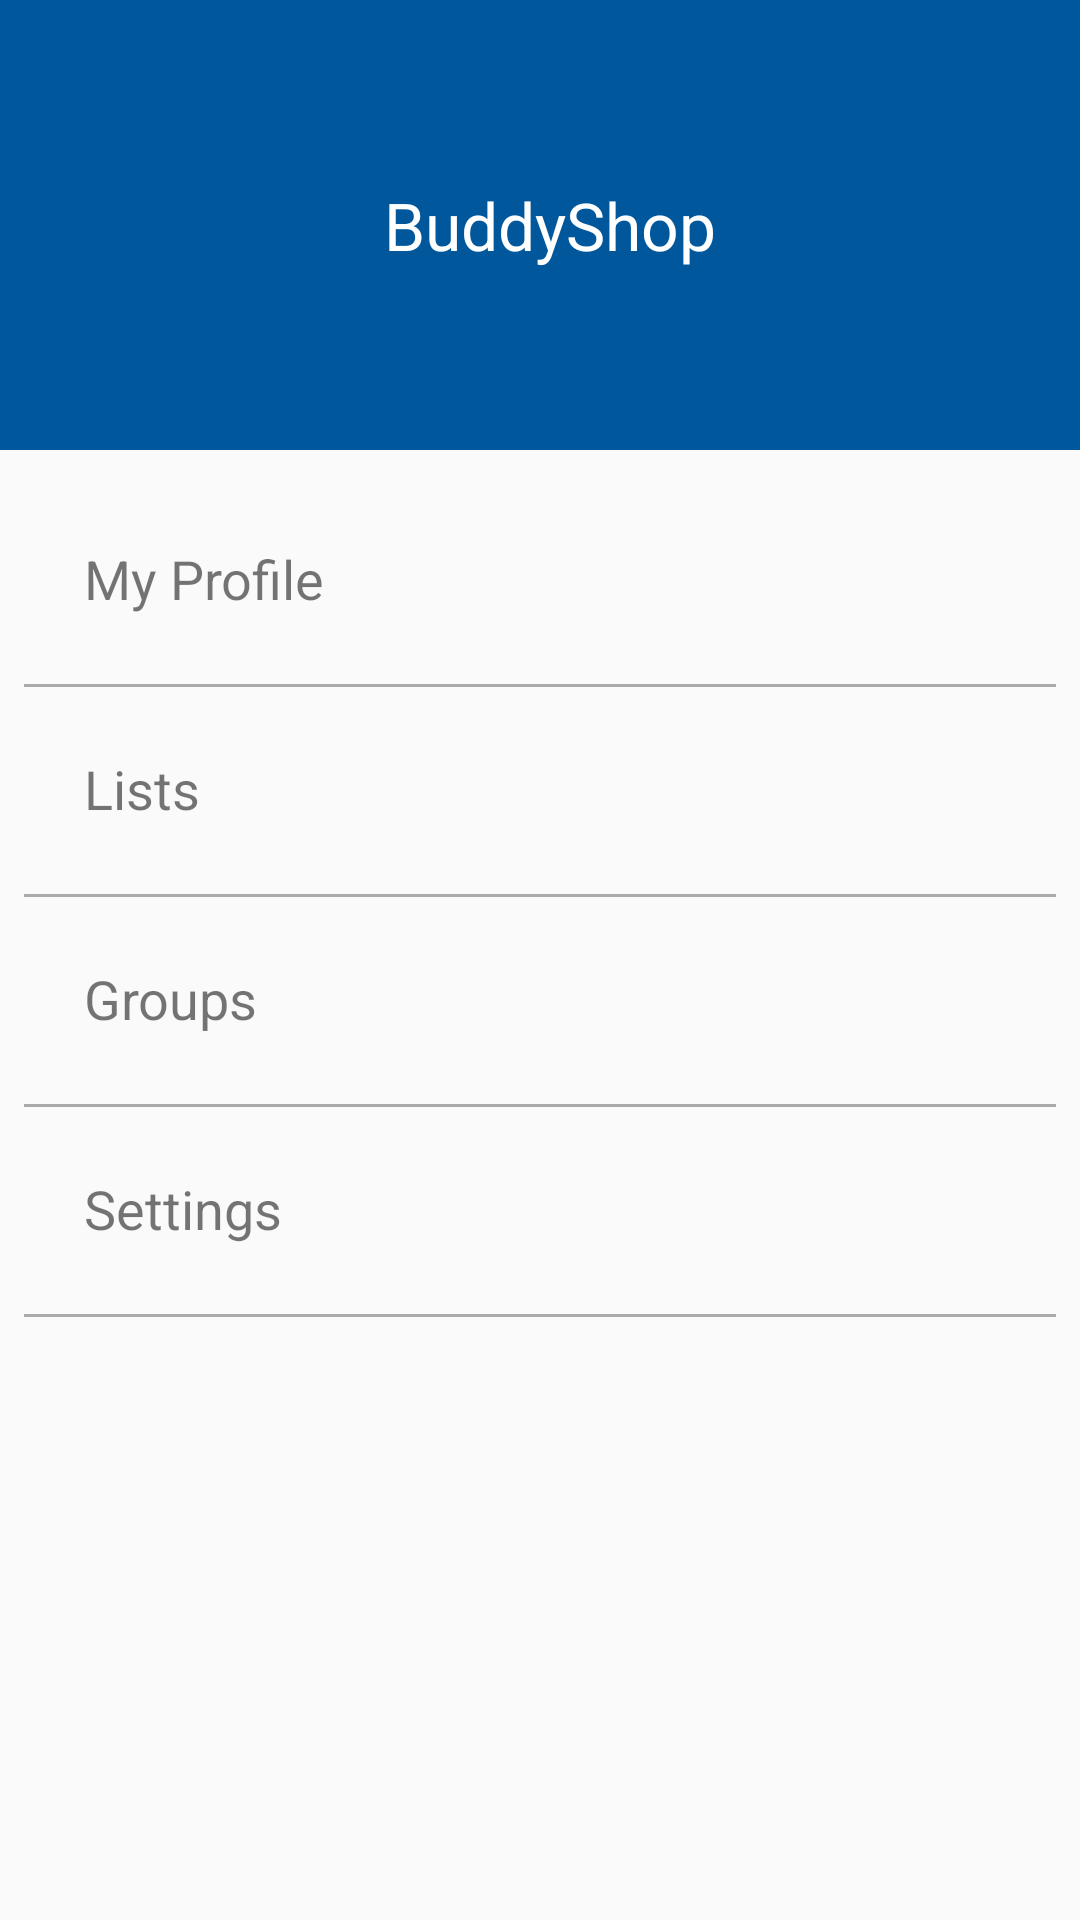

Here is an Android app screen rendered from its layout file. Give the layout XML and the strings, colors and styles it references.
<!-- AndroidManifest.xml: application theme AppTheme -->
<!-- res/layout/navigation_drawer.xml -->
<?xml version="1.0" encoding="utf-8"?>
<ScrollView xmlns:android="http://schemas.android.com/apk/res/android"
    android:id="@+id/navDrawer"
    android:layout_width="match_parent"
    android:layout_height="match_parent">

    <LinearLayout
        android:layout_width="match_parent"
        android:layout_height="match_parent"
        android:orientation="vertical">

        <RelativeLayout
            android:id="@+id/brandingBox"
            android:layout_width="match_parent"
            android:layout_height="150dp"
            android:background="@color/colorAccent"
            android:padding="8dp">

            <ImageView
                android:id="@+id/brandLogo"
                android:layout_width="80dp"
                android:layout_height="80dp"
                android:layout_centerVertical="true"
                android:layout_marginLeft="20dp"
                android:layout_marginRight="20dp"
                android:src="@drawable/ic_add_black_24dp" />

            <TextView
                android:id="@+id/brandLabel"
                android:layout_width="wrap_content"
                android:layout_height="wrap_content"
                android:layout_centerVertical="true"
                android:layout_toRightOf="@+id/brandLogo"
                android:text="@string/app_name"
                android:textColor="#fff"
                android:textSize="22sp" />
        </RelativeLayout>

        
        <RelativeLayout
            android:id="@+id/pageList"
            android:layout_width="match_parent"
            android:layout_height="fill_parent"
            android:layout_below="@+id/brandingBox"
            android:padding="8dp">

            <TextView
                android:id="@+id/myProfilePage"
                android:layout_width="match_parent"
                android:layout_height="70dp"
                android:layout_marginLeft="20dp"
                android:gravity="center_vertical"
                android:text="My Profile"
                android:textSize="@dimen/navbar_items_text_size" />

            <View
                android:layout_width="match_parent"
                android:layout_height="1dp"
                android:layout_below="@+id/myProfilePage"
                android:background="@android:color/darker_gray" />

            <TextView
                android:id="@+id/listsPage"
                android:layout_width="match_parent"
                android:layout_height="70dp"
                android:layout_below="@id/myProfilePage"
                android:layout_marginLeft="20dp"
                android:gravity="center_vertical"
                android:text="Lists"
                android:textSize="@dimen/navbar_items_text_size" />

            <View
                android:layout_width="match_parent"
                android:layout_height="1dp"
                android:layout_below="@+id/listsPage"
                android:background="@android:color/darker_gray" />

            <TextView
                android:id="@+id/groupsPage"
                android:layout_width="match_parent"
                android:layout_height="70dp"
                android:layout_below="@+id/listsPage"
                android:layout_marginLeft="20dp"
                android:gravity="center_vertical"
                android:text="Groups"
                android:textSize="@dimen/navbar_items_text_size" />

            <View
                android:layout_width="match_parent"
                android:layout_height="1dp"
                android:layout_below="@+id/groupsPage"
                android:background="@android:color/darker_gray" />

            <TextView
                android:id="@+id/settingsPage"
                android:layout_width="match_parent"
                android:layout_height="70dp"
                android:layout_below="@+id/groupsPage"
                android:layout_marginLeft="20dp"
                android:gravity="center_vertical"
                android:text="Settings"
                android:textSize="@dimen/navbar_items_text_size" />

            <View

                android:layout_width="match_parent"
                android:layout_height="1dp"
                android:layout_below="@+id/settingsPage"
                android:background="@android:color/darker_gray" />
        </RelativeLayout>
    </LinearLayout>
</ScrollView>
<!-- resources referenced by this layout -->
<resources>
  <color name="colorAccent">#01579B</color>
  <dimen name="navbar_items_text_size">18sp</dimen>
  <string name="app_name">BuddyShop</string>
  <style name="AppTheme" parent="Theme.AppCompat.Light">
          
          <item name="colorPrimary">@color/colorPrimary</item>
          <item name="colorPrimaryDark">@color/colorPrimaryDark</item>
          <item name="colorAccent">@color/colorAccent</item>
          
      </style>
  <color name="colorPrimary">#8BC34A</color>
  <color name="colorPrimaryDark">#558B2F</color>
</resources>
